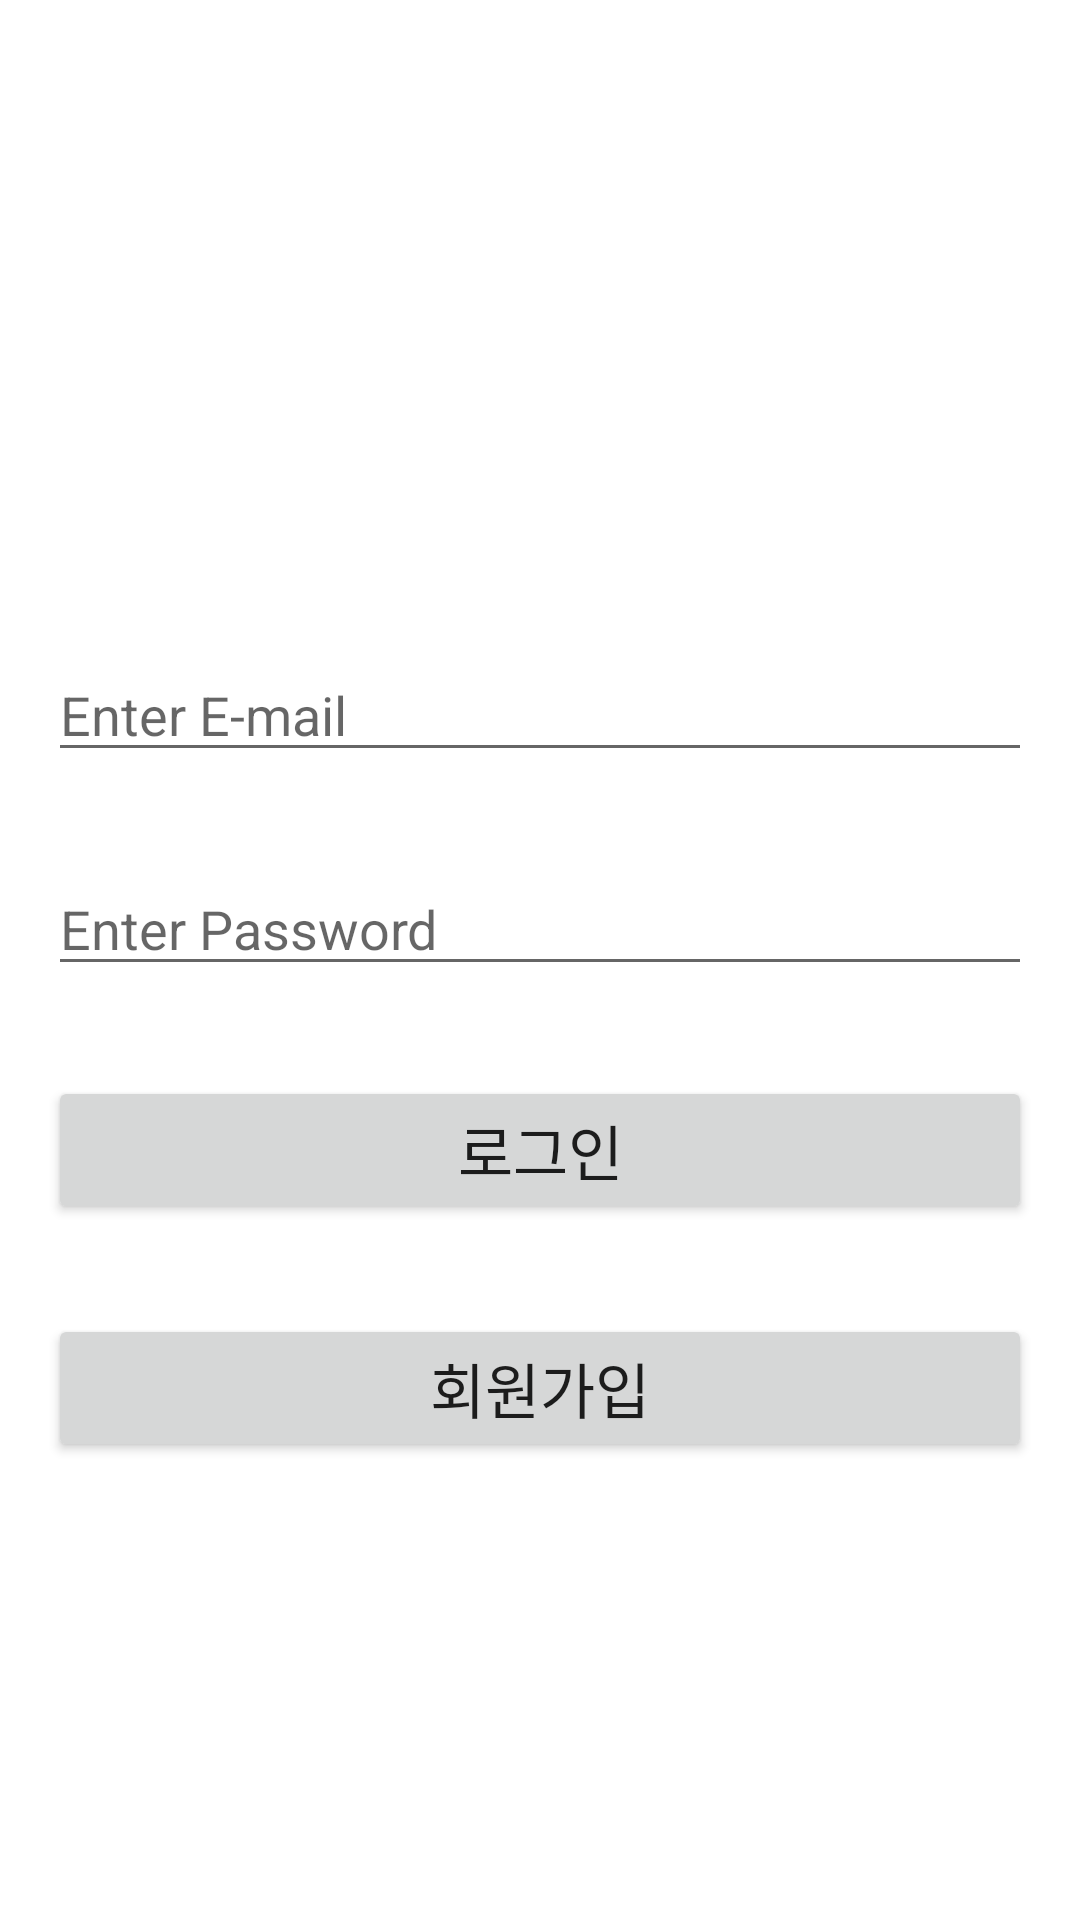

Produce the Android XML layout that renders to this screen, including the resource entries it uses.
<!-- AndroidManifest.xml: application theme Theme.Weatherable -->
<!-- res/layout/activity_log_in.xml -->
<?xml version="1.0" encoding="utf-8"?>
<androidx.constraintlayout.widget.ConstraintLayout
    xmlns:android="http://schemas.android.com/apk/res/android"
    xmlns:app="http://schemas.android.com/apk/res-auto"
    xmlns:tools="http://schemas.android.com/tools"
    android:layout_width="match_parent"
    android:layout_height="match_parent"
    tools:context=".LogInActivity">

    <LinearLayout
        android:layout_width="match_parent"
        android:layout_height="wrap_content"
        android:orientation="vertical"
        android:padding="16dp"
        android:layout_marginTop="200dp"
        app:layout_constraintTop_toTopOf="parent"
        app:layout_constraintStart_toStartOf="parent"
        app:layout_constraintEnd_toEndOf="parent" >

        <EditText
            android:id="@+id/edt_login_Email"
            android:layout_width="match_parent"
            android:layout_height="wrap_content"
            android:layout_marginBottom="30dp"
            android:inputType="textWebEmailAddress"
            android:hint="Enter E-mail" />

        <EditText
            android:id="@+id/edt_login_Password"
            android:layout_width="match_parent"
            android:layout_height="wrap_content"
            android:layout_marginBottom="30dp"
            android:inputType="textPassword"
            android:hint="Enter Password" />

        <Button
            android:id="@+id/btn_LogIn"
            android:layout_width="match_parent"
            android:layout_height="wrap_content"
            android:layout_marginBottom="30dp"
            android:text="로그인"
            android:textSize="20sp" />

        <Button
            android:id="@+id/btn_signIn"
            android:layout_width="match_parent"
            android:layout_height="wrap_content"
            android:layout_marginBottom="30dp"
            android:text="회원가입"
            android:textSize="20sp" />
    </LinearLayout>

</androidx.constraintlayout.widget.ConstraintLayout>
<!-- resources referenced by this layout -->
<resources>
  <style name="Theme.Weatherable" parent="Theme.MaterialComponents.DayNight.DarkActionBar">
          
          <item name="colorPrimary">@color/purple_200</item>
          <item name="colorPrimaryVariant">@color/purple_700</item>
          <item name="colorOnPrimary">#EFEBEA</item>
          
          <item name="colorSecondary">@color/teal_200</item>
          <item name="colorSecondaryVariant">@color/teal_700</item>
          <item name="colorOnSecondary">@color/black</item>
          
          <item name="android:statusBarColor" tools:targetApi="l">?attr/colorPrimaryVariant</item>
          
      </style>
  <color name="purple_200">#FFBB86FC</color>
  <color name="purple_700">#FF3700B3</color>
  <color name="teal_200">#FF03DAC5</color>
  <color name="teal_700">#FF018786</color>
  <color name="black">#FF000000</color>
</resources>
